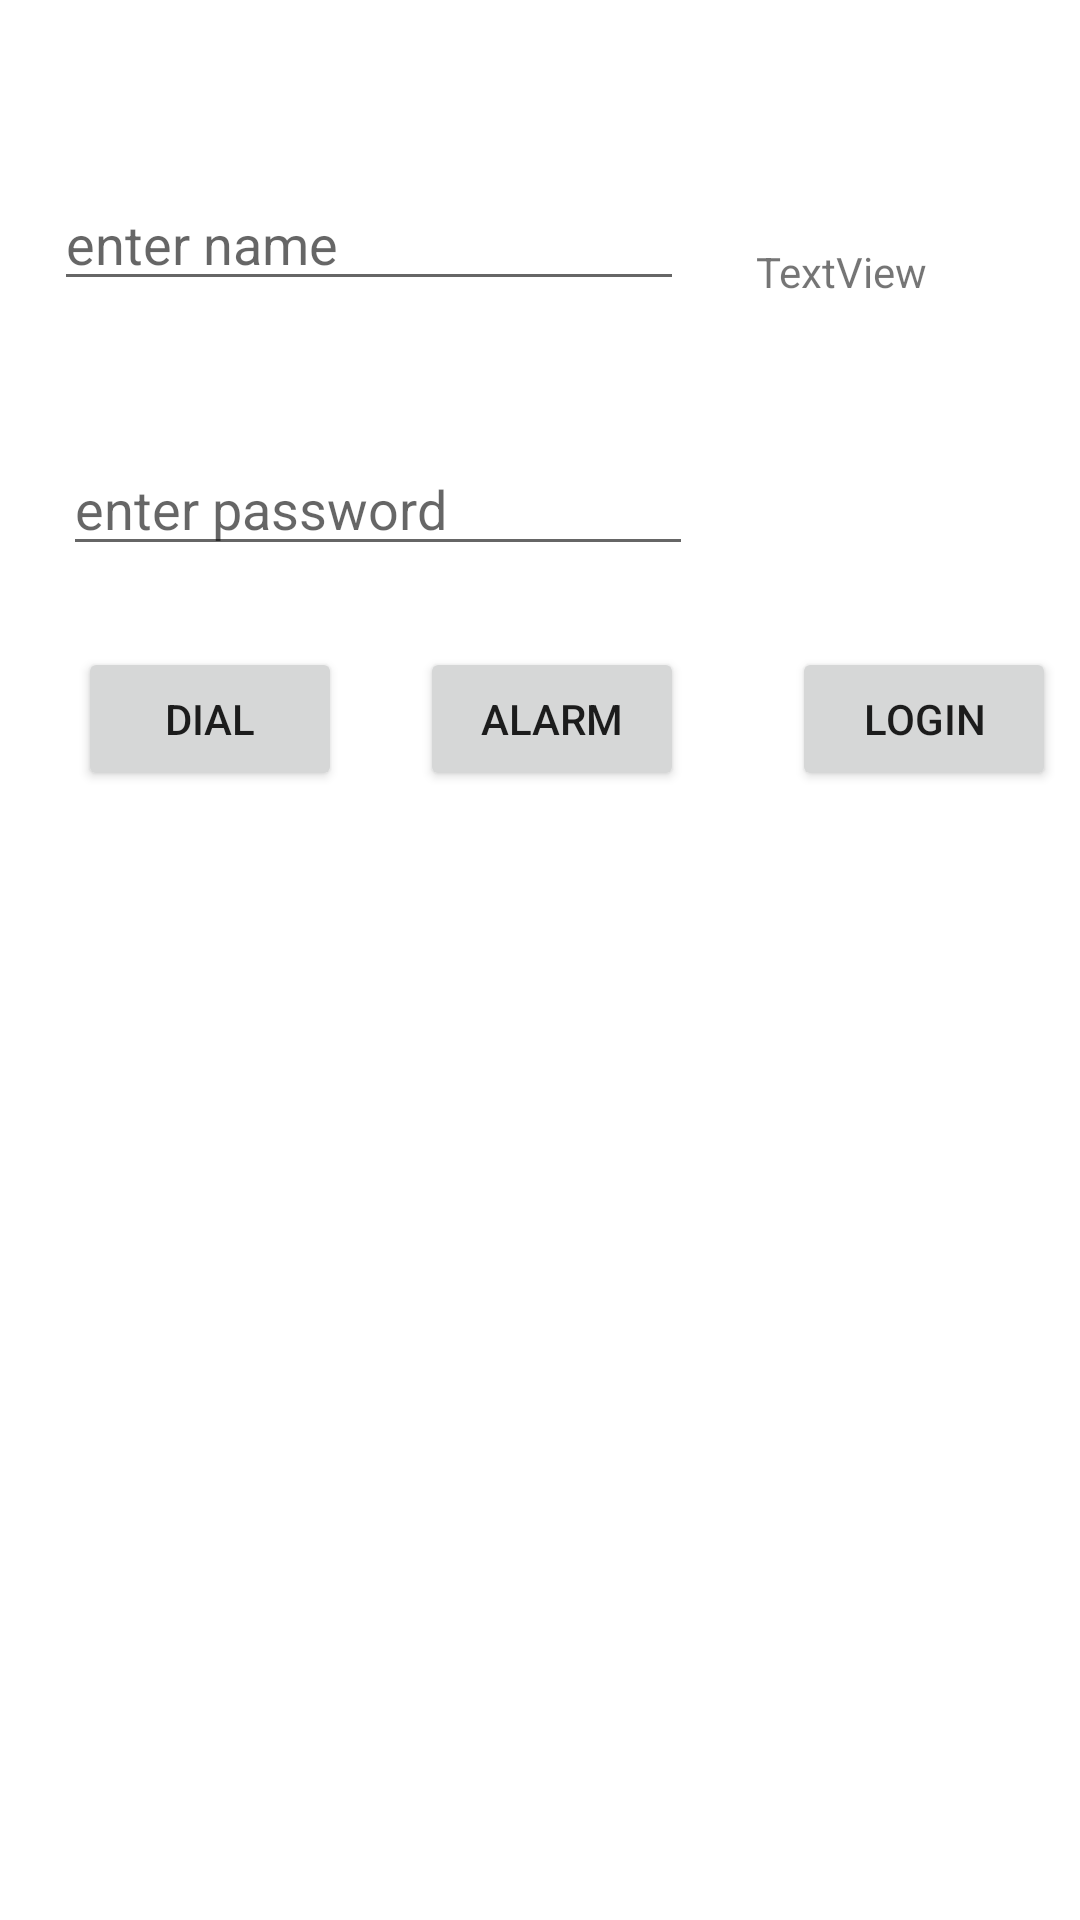

This screen was rendered from an Android layout file. Write that file and the resources it references.
<!-- AndroidManifest.xml: application theme Theme.B2synchronous -->
<!-- res/layout/activity_main.xml -->
<?xml version="1.0" encoding="utf-8"?>
<androidx.constraintlayout.widget.ConstraintLayout xmlns:android="http://schemas.android.com/apk/res/android"
    xmlns:app="http://schemas.android.com/apk/res-auto"
    xmlns:tools="http://schemas.android.com/tools"
    android:layout_width="match_parent"
    android:layout_height="match_parent"
    tools:context=".MainActivity">

    <EditText
        android:id="@+id/etName"
        android:layout_width="wrap_content"
        android:layout_height="wrap_content"
        android:layout_marginStart="18dp"
        android:layout_marginTop="59dp"
        android:ems="10"
        android:hint="enter name"
        android:inputType="textPersonName"
        app:layout_constraintStart_toStartOf="parent"
        app:layout_constraintTop_toTopOf="parent" />

    <EditText
        android:id="@+id/etPassword"
        android:layout_width="wrap_content"
        android:layout_height="wrap_content"
        android:layout_marginStart="21dp"
        android:layout_marginTop="47dp"
        android:ems="10"
        android:hint="enter password"
        android:inputType="textPassword"
        app:layout_constraintStart_toStartOf="parent"
        app:layout_constraintTop_toBottomOf="@+id/etName" />

    <Button
        android:id="@+id/btnLogin"
        android:layout_width="wrap_content"
        android:layout_height="wrap_content"
        android:layout_marginStart="36dp"
        android:onClick="clickHandler"
        android:text="login"
        app:layout_constraintBaseline_toBaselineOf="@+id/btnAlarm"
        app:layout_constraintStart_toEndOf="@+id/btnAlarm" />

    <Button
        android:id="@+id/btnDial"
        android:layout_width="wrap_content"
        android:layout_height="wrap_content"
        android:layout_marginStart="26dp"

        android:onClick="clickHandler"
        android:text="dial"
        app:layout_constraintBaseline_toBaselineOf="@+id/btnAlarm"
        app:layout_constraintStart_toStartOf="parent" />

    <Button
        android:id="@+id/btnAlarm"
        android:layout_width="wrap_content"
        android:layout_height="wrap_content"
        android:layout_marginTop="27dp"
        android:layout_marginEnd="3dp"
        android:onClick="clickHandler"
        android:text="alarm"
        app:layout_constraintEnd_toEndOf="@+id/etPassword"
        app:layout_constraintTop_toBottomOf="@+id/etPassword" />

    <TextView
        android:id="@+id/tvMain"
        android:layout_width="wrap_content"
        android:layout_height="wrap_content"
        android:layout_marginTop="81dp"
        android:layout_marginEnd="51dp"
        android:text="TextView"
        app:layout_constraintEnd_toEndOf="parent"
        app:layout_constraintTop_toTopOf="parent" />
</androidx.constraintlayout.widget.ConstraintLayout>
<!-- resources referenced by this layout -->
<resources>
  <style name="Theme.B2synchronous" parent="Theme.MaterialComponents.DayNight.DarkActionBar">
          
          <item name="colorPrimary">@color/purple_500</item>
          <item name="colorPrimaryVariant">@color/purple_700</item>
          <item name="colorOnPrimary">@color/white</item>
          
          <item name="colorSecondary">@color/teal_200</item>
          <item name="colorSecondaryVariant">@color/teal_700</item>
          <item name="colorOnSecondary">@color/black</item>
          
          <item name="android:statusBarColor" tools:targetApi="l">?attr/colorPrimaryVariant</item>
          
      </style>
  <!-- not gathered from this repository: default colours our renderer supplied (Android Studio template values) -->
  <color name="purple_500">#FF6200EE</color>
  <color name="purple_700">#FF3700B3</color>
  <color name="teal_200">#FF03DAC5</color>
  <color name="teal_700">#FF018786</color>
  <color name="black">#FF000000</color>
  <color name="white">#FFFFFFFF</color>
</resources>
